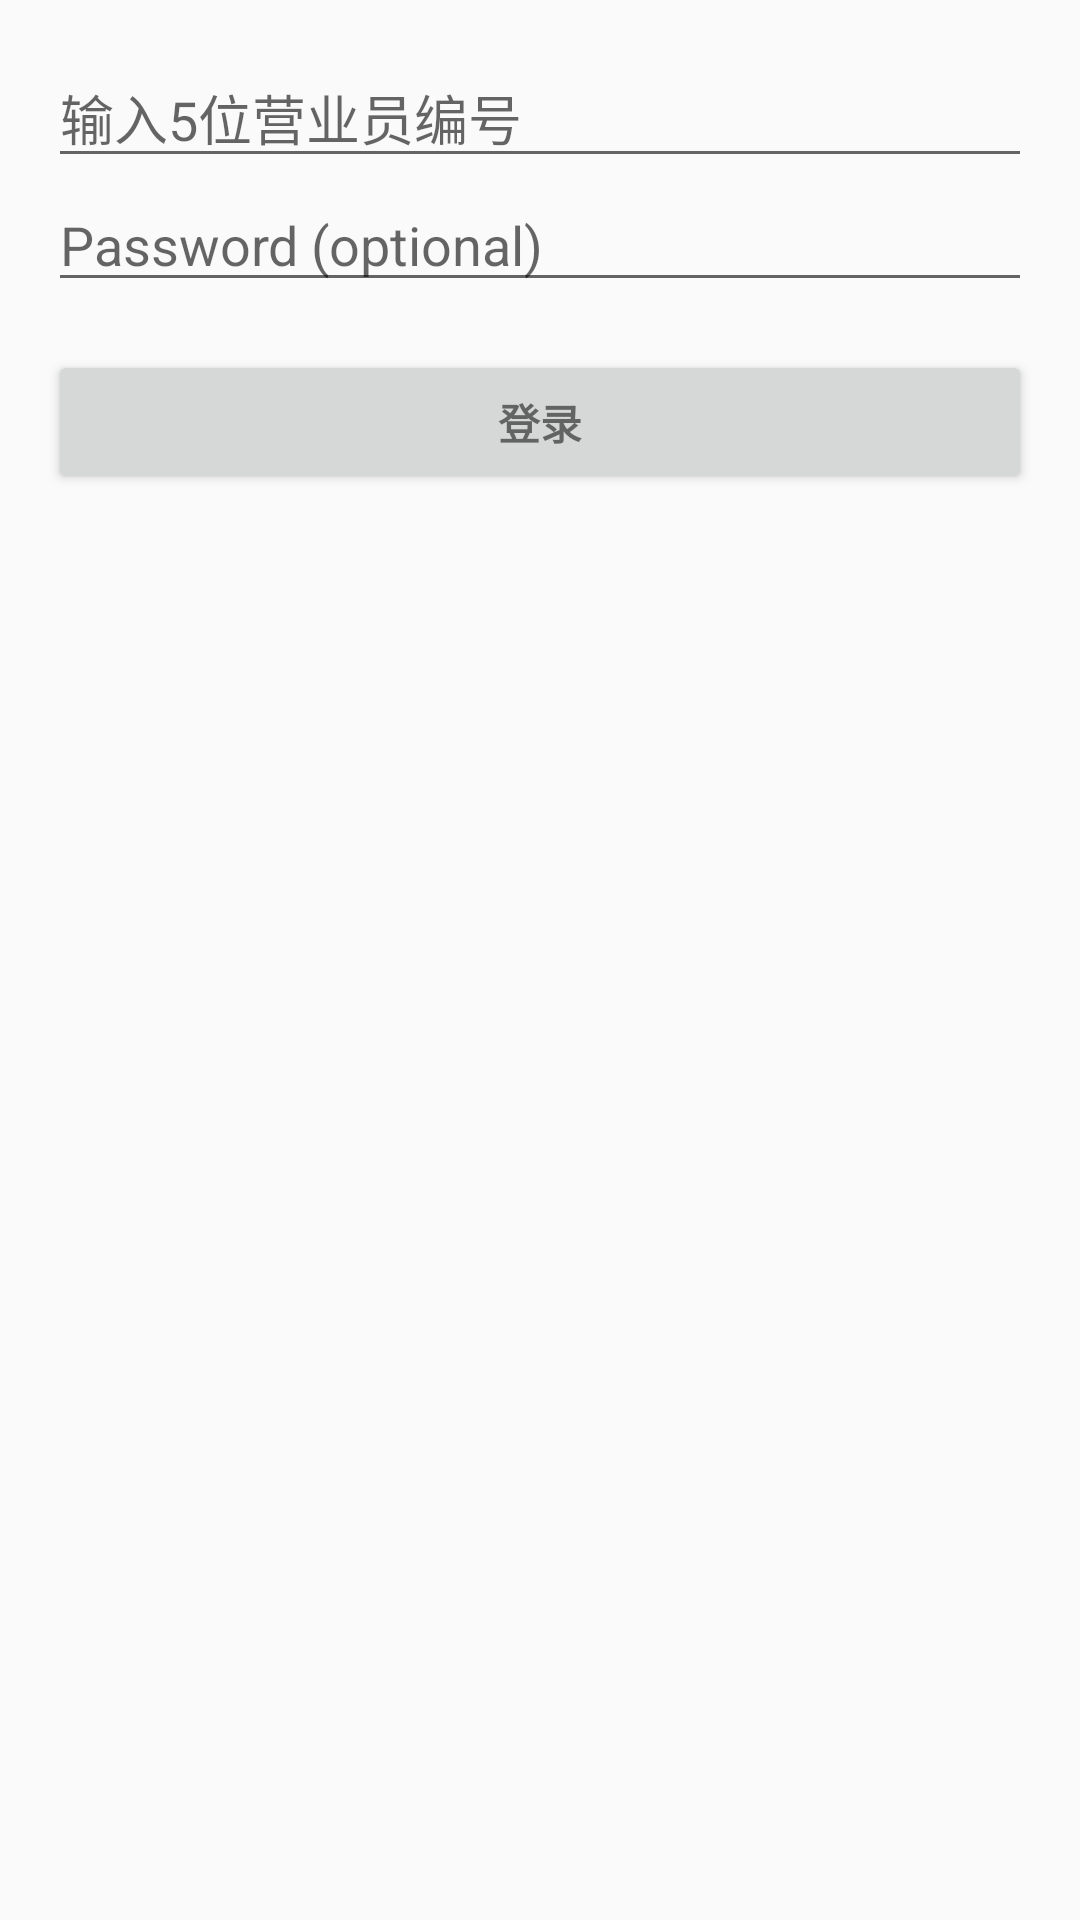

This screen was rendered from an Android layout file. Write that file and the resources it references.
<!-- AndroidManifest.xml: application theme AppTheme -->
<!-- res/layout/activity_login.xml -->
<?xml version="1.0" encoding="utf-8"?>
<LinearLayout xmlns:android="http://schemas.android.com/apk/res/android"
    xmlns:tools="http://schemas.android.com/tools"
    android:layout_width="match_parent"
    android:layout_height="match_parent"
    android:gravity="center_horizontal"
    android:orientation="vertical"
    android:paddingBottom="@dimen/activity_vertical_margin"
    android:paddingLeft="@dimen/activity_horizontal_margin"
    android:paddingRight="@dimen/activity_horizontal_margin"
    android:paddingTop="@dimen/activity_vertical_margin"
    tools:context=".LoginActivity">

    
    <ProgressBar
        android:id="@+id/login_progress"
        style="?android:attr/progressBarStyleLarge"
        android:layout_width="wrap_content"
        android:layout_height="wrap_content"
        android:layout_marginBottom="8dp"
        android:visibility="gone" />

    <ScrollView
        android:id="@+id/login_form"
        android:layout_width="match_parent"
        android:layout_height="match_parent">

        <LinearLayout
            android:id="@+id/email_login_form"
            android:layout_width="match_parent"
            android:layout_height="wrap_content"
            android:orientation="vertical">

            <AutoCompleteTextView
                android:id="@+id/account"
                android:layout_width="match_parent"
                android:layout_height="wrap_content"
                android:hint="输入5位营业员编号"
                android:inputType="number"
                android:maxLines="1"
                android:singleLine="true" />

            <EditText
                android:id="@+id/password"
                android:layout_width="match_parent"
                android:layout_height="wrap_content"
                android:hint="@string/prompt_password"
                android:imeActionId="6"
                android:imeActionLabel="@string/action_sign_in_short"
                android:imeOptions="actionUnspecified"
                android:inputType="textPassword"
                android:maxLines="1"
                android:singleLine="true" />

            <Button
                android:id="@+id/email_sign_in_button"
                style="?android:textAppearanceSmall"
                android:layout_width="match_parent"
                android:layout_height="wrap_content"
                android:layout_marginTop="16dp"
                android:text="登录"
                android:textStyle="bold" />

        </LinearLayout>
    </ScrollView>
</LinearLayout>
<!-- resources referenced by this layout -->
<resources>
  <dimen name="activity_horizontal_margin">16dp</dimen>
  <dimen name="activity_vertical_margin">16dp</dimen>
  <string name="action_sign_in_short">Sign in</string>
  <string name="prompt_password">Password (optional)</string>
  <style name="AppTheme" parent="Base.Theme.AppCompat.Light.DarkActionBar">
          
          <item name="colorPrimary">@color/colorPrimary</item>
          <item name="colorPrimaryDark">@color/colorPrimaryDark</item>
          <item name="colorAccent">@color/colorAccent</item>
      </style>
  <color name="colorPrimary">#3F51B5</color>
  <color name="colorPrimaryDark">#303F9F</color>
  <color name="colorAccent">#FF4081</color>
</resources>
